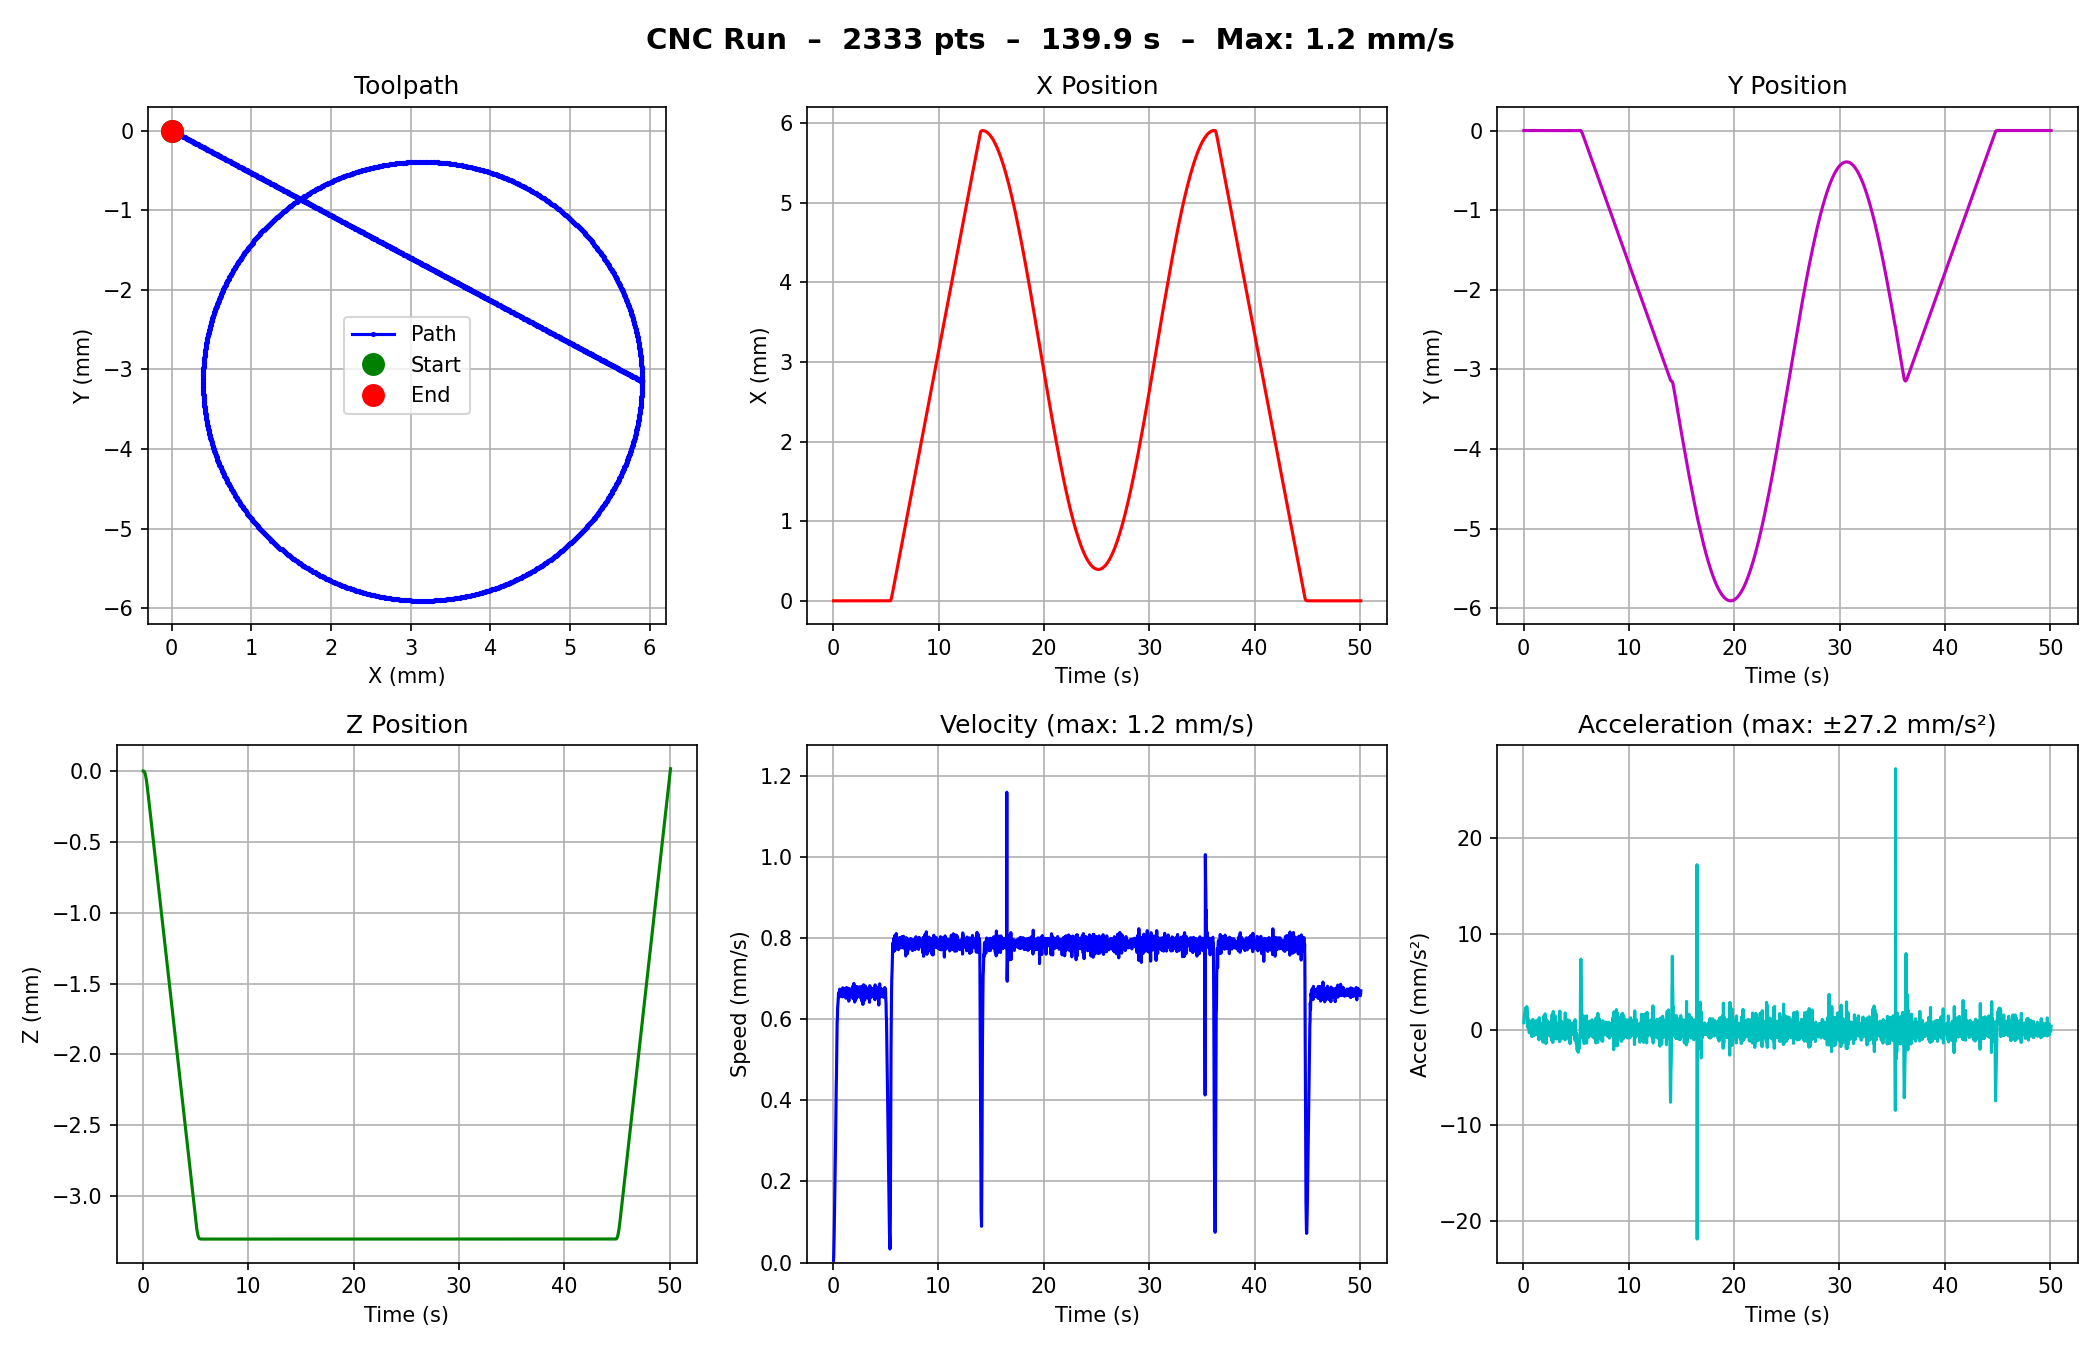

The data file committed next to this chart (first rows):
time_s, x_mm, y_mm, z_mm, velocity_mms, acceleration_mms2
0.0237, 0.0000, 0.0000, 0.0000, 0.0056, 0.7166
0.0452, 0.0000, 0.0000, -0.0001, 0.0056, 0.7166
0.0666, 0.0000, 0.0000, -0.0006, 0.0208, 0.7166
0.0881, 0.0000, 0.0000, -0.0015, 0.0450, 1.123
0.1099, 0.0000, 0.0000, -0.0031, 0.0738, 1.32
0.1313, 0.0000, 0.0000, -0.0055, 0.1090, 1.645
0.1528, 0.0000, 0.0000, -0.0086, 0.1439, 1.623
0.1743, 0.0000, 0.0000, -0.0125, 0.1822, 1.782
0.1961, 0.0000, 0.0000, -0.0172, 0.2176, 1.623
0.2174, 0.0000, 0.0000, -0.0229, 0.2640, 2.178
0.2392, 0.0000, 0.0000, -0.0294, 0.2985, 1.587
0.2605, 0.0000, 0.0000, -0.0368, 0.3475, 2.294
0.2820, 0.0000, 0.0000, -0.0451, 0.3866, 1.824
0.3030, 0.0000, 0.0000, -0.0542, 0.4349, 2.293
0.3246, 0.0000, 0.0000, -0.0642, 0.4626, 1.281
0.3459, 0.0000, 0.0000, -0.0752, 0.5136, 2.395
0.3672, 0.0000, 0.0000, -0.0870, 0.5552, 1.955
0.3883, 0.0000, 0.0000, -0.0995, 0.5941, 1.847
0.4099, 0.0000, 0.0000, -0.1124, 0.5996, 0.2505
0.4313, 0.0000, 0.0000, -0.1258, 0.6269, 1.279
0.4528, 0.0000, 0.0000, -0.1395, 0.6331, 0.2866
0.4744, 0.0000, 0.0000, -0.1533, 0.6420, 0.4125
0.4958, 0.0000, 0.0000, -0.1673, 0.6538, 0.5536
0.5171, 0.0000, 0.0000, -0.1814, 0.6625, 0.4059
0.5383, 0.0000, 0.0000, -0.1956, 0.6656, 0.1495
0.5595, 0.0000, 0.0000, -0.2097, 0.6654, -0.0085
0.5810, 0.0000, 0.0000, -0.2238, 0.6582, -0.3358
0.6026, 0.0000, 0.0000, -0.2380, 0.6548, -0.1577
0.6238, 0.0000, 0.0000, -0.2522, 0.6739, 0.9019
0.6449, 0.0000, 0.0000, -0.2665, 0.6714, -0.1157
0.6663, 0.0000, 0.0000, -0.2806, 0.6649, -0.3079
0.6878, 0.0000, 0.0000, -0.2948, 0.6589, -0.2783
0.7092, 0.0000, 0.0000, -0.3090, 0.6642, 0.2469
0.7304, 0.0000, 0.0000, -0.3233, 0.6704, 0.2931
0.7518, 0.0000, 0.0000, -0.3375, 0.6635, -0.3204
0.7731, 0.0000, 0.0000, -0.3517, 0.6696, 0.2832
0.7942, 0.0000, 0.0000, -0.3659, 0.6723, 0.1314
0.8158, 0.0000, 0.0000, -0.3801, 0.6569, -0.7174
0.8371, 0.0000, 0.0000, -0.3943, 0.6674, 0.4921
0.8587, 0.0000, 0.0000, -0.4085, 0.6593, -0.3762
0.8802, 0.0000, 0.0000, -0.4228, 0.6642, 0.2291
0.9020, 0.0000, 0.0000, -0.4371, 0.6549, -0.4250
0.9232, 0.0000, 0.0000, -0.4514, 0.6773, 1.055
0.9447, 0.0000, 0.0000, -0.4657, 0.6629, -0.6657
0.9661, 0.0000, 0.0000, -0.4800, 0.6660, 0.1438
0.9875, 0.0000, 0.0000, -0.4943, 0.6714, 0.2513
1.009, 0.0000, 0.0000, -0.5085, 0.6640, -0.3447
1.03, 0.0000, 0.0000, -0.5228, 0.6749, 0.5154
1.051, 0.0000, 0.0000, -0.5371, 0.6684, -0.3032
1.073, 0.0000, 0.0000, -0.5513, 0.6559, -0.5792
1.094, 0.0000, 0.0000, -0.5655, 0.6728, 0.8007
1.115, 0.0000, 0.0000, -0.5798, 0.6743, 0.0704
1.137, 0.0000, 0.0000, -0.5939, 0.6719, -0.1179
1.158, 0.0000, 0.0000, -0.6081, 0.6690, -0.1363
1.179, 0.0000, 0.0000, -0.6222, 0.6640, -0.2350
1.2, 0.0000, 0.0000, -0.6363, 0.6626, -0.0657
1.222, 0.0000, 0.0000, -0.6505, 0.6514, -0.5152
1.244, 0.0000, 0.0000, -0.6647, 0.6579, 0.3026
1.265, 0.0000, 0.0000, -0.6790, 0.6779, 0.9446
1.286, 0.0000, 0.0000, -0.6933, 0.6688, -0.4239
... 2,273 more rows
